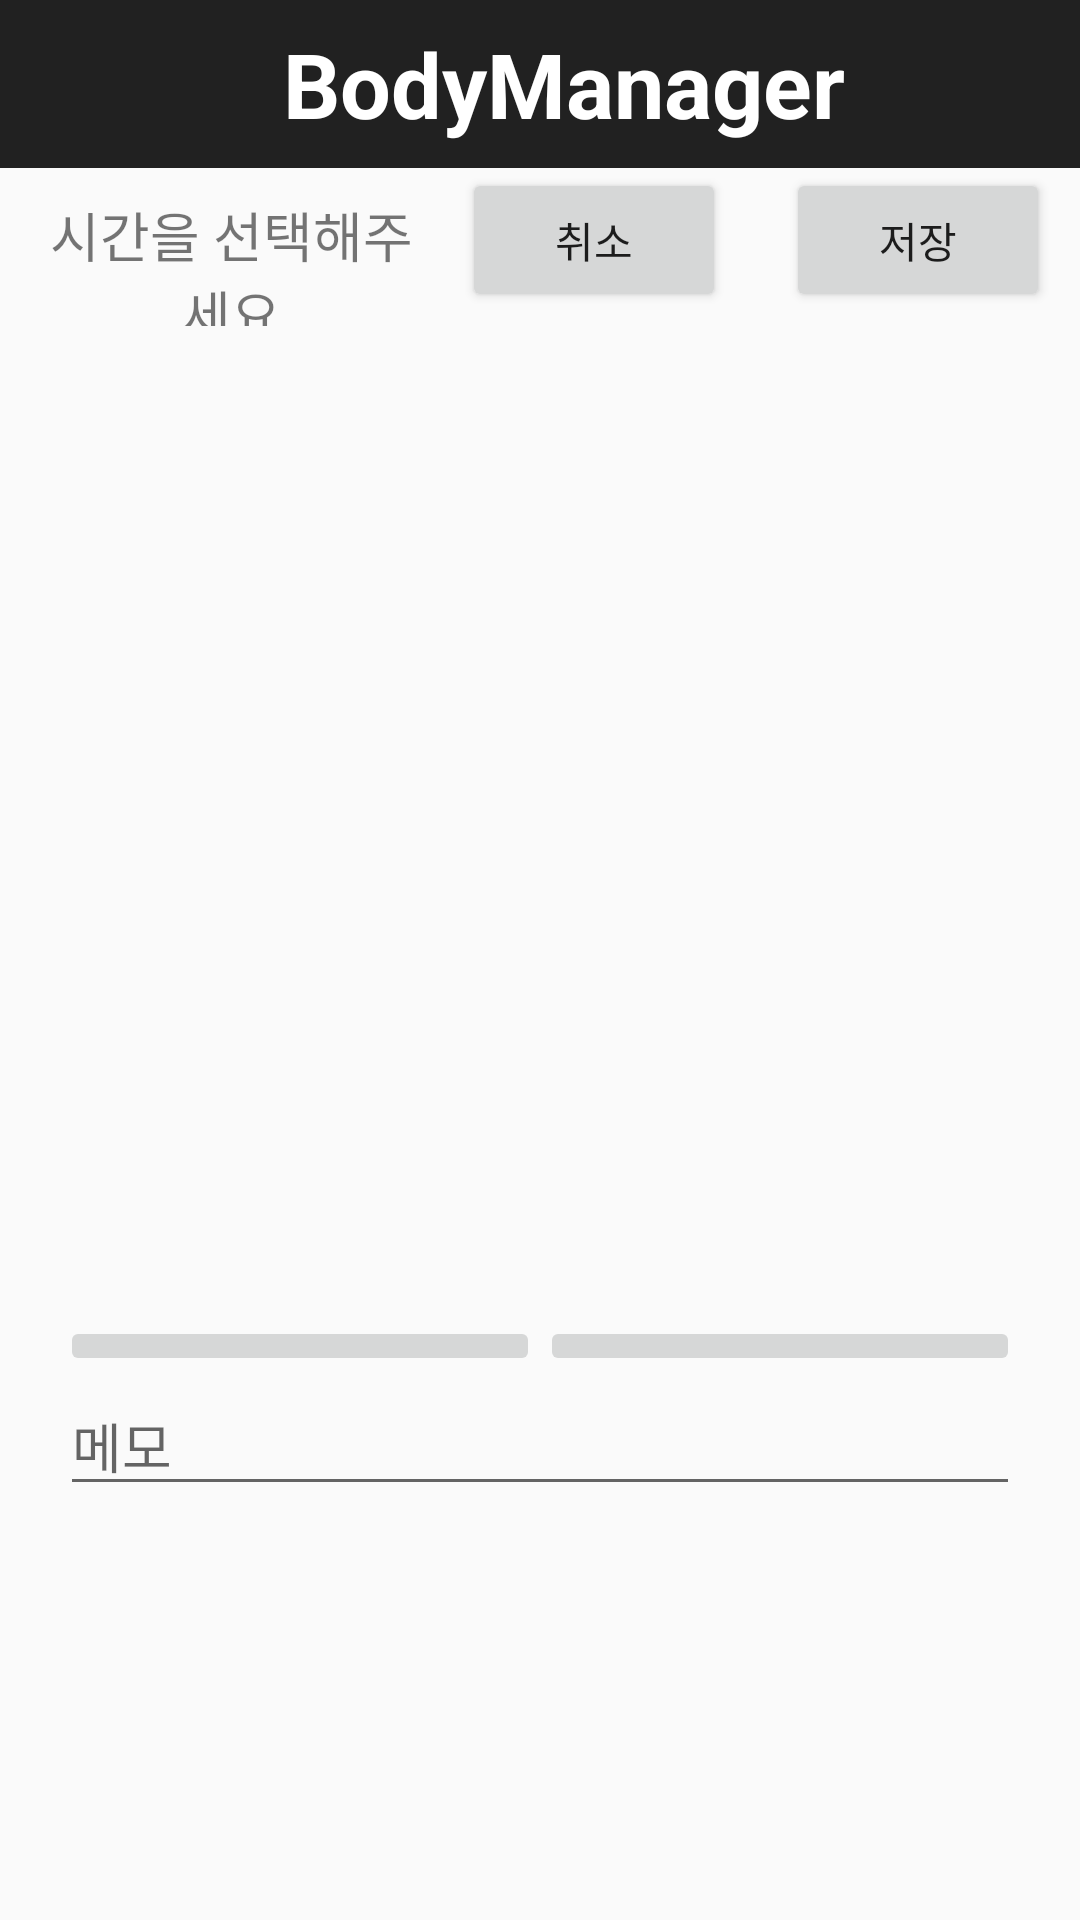

Here is an Android app screen rendered from its layout file. Give the layout XML and the strings, colors and styles it references.
<!-- AndroidManifest.xml: application theme Theme.BodyManagerApp -->
<!-- res/layout/activity_new_diet.xml -->
<?xml version="1.0" encoding="utf-8"?>
<LinearLayout xmlns:android="http://schemas.android.com/apk/res/android"
    xmlns:app="http://schemas.android.com/apk/res-auto"
    xmlns:tools="http://schemas.android.com/tools"
    android:layout_width="match_parent"
    android:layout_height="match_parent"
    android:orientation="vertical"
    tools:context=".menu.Diet.NewDietActivity">

    
    <com.google.android.material.appbar.AppBarLayout
        android:layout_width="match_parent"
        android:layout_height="wrap_content">

        
        <androidx.appcompat.widget.Toolbar
            android:id="@+id/toolbar"
            android:layout_width="match_parent"
            android:layout_height="?attr/actionBarSize"
            android:background="?attr/colorPrimary"
            android:theme="@style/Theme.AppCompat">

            <TextView
                android:gravity="center"
                android:layout_width="match_parent"
                android:layout_height="match_parent"
                android:text="BodyManager"
                android:textStyle="bold"
                android:textColor="#ffffff"
                android:textSize="30dp" />

        </androidx.appcompat.widget.Toolbar>

    </com.google.android.material.appbar.AppBarLayout>

    <LinearLayout
        android:layout_width="match_parent"
        android:layout_height="wrap_content"
        android:orientation="horizontal">
        <TextView
            android:id="@+id/text_diet_time"
            android:layout_width="wrap_content"
            android:layout_height="wrap_content"
            android:text="시간을 선택해주세요"
            android:textSize="18sp"
            android:gravity="center"
            android:layout_marginLeft="10dp"
            android:layout_weight="1"/>
        <Button
            android:id="@+id/button_diet_cancel"
            android:layout_width="wrap_content"
            android:layout_height="wrap_content"
            android:text="취소"
            android:layout_marginHorizontal="10dp"/>
        <Button
            android:id="@+id/button_diet_save"
            android:layout_width="wrap_content"
            android:layout_height="wrap_content"
            android:text="저장"
            android:layout_marginHorizontal="10dp"/>
    </LinearLayout>


    <ImageView
        android:id="@+id/image_diet"
        android:layout_width="350dp"
        android:layout_height="300dp"
        android:src="@drawable/ic_baseline_image_24"
        android:layout_gravity="center"
        android:layout_margin="15dp"
        android:scaleType="fitXY"/>
    <LinearLayout
        android:layout_width="match_parent"
        android:layout_height="wrap_content"
        android:layout_marginHorizontal="20dp">

        <ImageButton
            android:id="@+id/button_diet_camera"
            android:layout_width="match_parent"
            android:layout_height="wrap_content"
            android:layout_weight="1"
            android:src="@drawable/ic_baseline_photo_camera_24" />

        <ImageButton
            android:id="@+id/button_diet_image"
            android:layout_width="match_parent"
            android:layout_height="wrap_content"
            android:layout_weight="1"
            android:src="@drawable/ic_baseline_image_24" />
    </LinearLayout>

    <EditText
        android:id="@+id/diet_memo"
        android:layout_width="match_parent"
        android:layout_height="wrap_content"
        android:hint="메모"
        android:layout_marginHorizontal="20dp"/>

</LinearLayout>
<!-- resources referenced by this layout -->
<resources>
  <style name="Theme.BodyManagerApp" parent="Theme.AppCompat.Light.NoActionBar">
          
          <item name="colorPrimary">@color/colorPrimary</item>
          <item name="colorPrimaryDark">@color/colorPrimaryDark</item>
          <item name="colorAccent">@color/colorAccent</item>
          
      </style>
  <color name="colorPrimary">#EFEEEE</color>
  <color name="colorPrimaryDark">@color/black</color>
  <color name="colorAccent">#90CAF9</color>
  <color name="black">#FF000000</color>
</resources>
